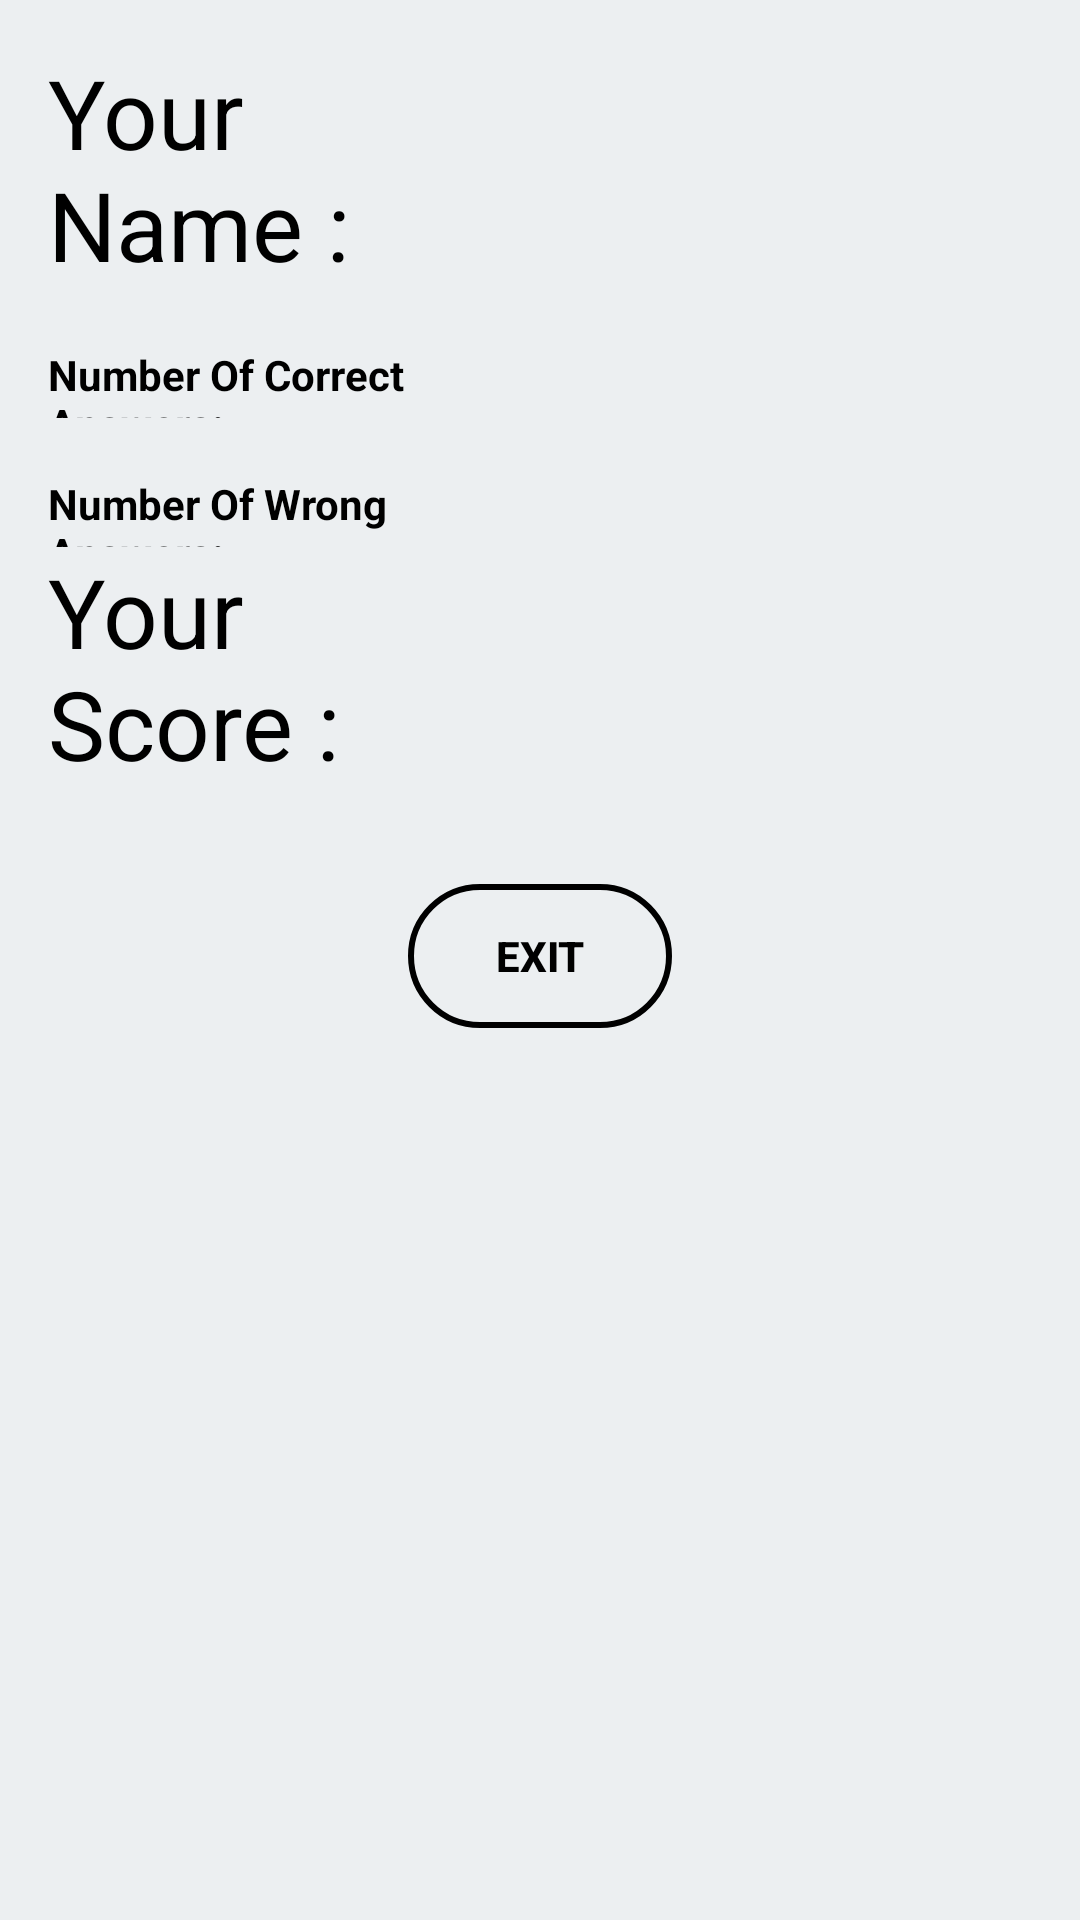

Reconstruct the res/layout file that produces this screen, plus the resources it refers to.
<!-- AndroidManifest.xml: application theme AppTheme -->
<!-- res/layout/activity_score__view.xml -->
<?xml version="1.0" encoding="utf-8"?>
<ScrollView
    xmlns:android="http://schemas.android.com/apk/res/android"
    xmlns:app="http://schemas.android.com/apk/res-auto"
    xmlns:tools="http://schemas.android.com/tools"
    android:layout_width="match_parent"
    android:layout_height="match_parent"
    tools:context=".Score_View"
    android:background="#ECEFF1">

    <LinearLayout
        android:padding="16dp"
        android:layout_width="match_parent"
        android:layout_height="match_parent"
        android:orientation="vertical"

        >
        <LinearLayout
            android:layout_width="match_parent"
            android:layout_height="wrap_content"
            >
            <TextView
                android:layout_width="0dp"
                android:layout_height="wrap_content"
                android:layout_weight="1"
                android:text="@string/student_name"
                android:textSize="32sp"
                android:textColor="@android:color/black"
                />
            <TextView
                android:id="@+id/St_name"
                android:layout_width="0dp"
                android:layout_height="wrap_content"
                android:layout_weight="1"
                android:textSize="32sp"
                android:textColor="@android:color/black"
                android:textStyle="bold"
                />
        </LinearLayout>
        <LinearLayout
            android:layout_width="match_parent"
            android:layout_height="wrap_content"
            >
            <TextView
                android:layout_width="0dp"
                android:layout_height="wrap_content"
                android:layout_weight="1"
                android:text="Number Of Correct Answers:"
                android:textSize="14sp"
                android:textColor="@android:color/black"
                android:textStyle="bold"
                />
            <TextView
                android:id="@+id/right_answers"
                android:layout_width="0dp"
                android:layout_height="wrap_content"
                android:layout_weight="1"
                android:textSize="32sp"
                android:textColor="@android:color/holo_green_dark"
                android:textStyle="bold"
                />
        </LinearLayout>

        <LinearLayout
            android:layout_width="match_parent"
            android:layout_height="wrap_content"
            >
            <TextView
                android:layout_width="0dp"
                android:layout_height="wrap_content"
                android:layout_weight="1"
                android:text="Number Of Wrong Answers:"
                android:textSize="14sp"
                android:textColor="@android:color/black"
                android:textStyle="bold"
                />
            <TextView
                android:id="@+id/wrong_answers"
                android:layout_width="0dp"
                android:layout_height="wrap_content"
                android:layout_weight="1"
                android:textSize="32sp"
                android:textColor="@android:color/holo_red_dark"
                android:textStyle="bold"
                />
        </LinearLayout>
        <LinearLayout
            android:layout_width="match_parent"
            android:layout_height="wrap_content"
            >
            <TextView
                android:layout_width="0dp"
                android:layout_height="wrap_content"
                android:layout_weight="1"
                android:text="Your Score :"
                android:textSize="32sp"
                android:textColor="@android:color/black"
                />
            <TextView
                android:id="@+id/score"
                android:layout_width="0dp"
                android:layout_height="wrap_content"
                android:layout_weight="1"
                android:textSize="32sp"
                android:textColor="@android:color/holo_green_dark"
                android:textStyle="bold"
                />
        </LinearLayout>
        <Button
            android:layout_width="wrap_content"
            android:layout_height="wrap_content"
            android:text="Exit"
            android:background="@drawable/rounded"
            android:textStyle="bold"
            android:layout_marginTop="32dp"
            android:layout_gravity="center"
            android:onClick="AppExit"
            />

    </LinearLayout>

</ScrollView>
<!-- resources referenced by this layout -->
<resources>
  <!-- drawable rounded (drawable) -->
  <?xml version="1.0" encoding="utf-8"?>
  <shape xmlns:android="http://schemas.android.com/apk/res/android"
      android:shape="rectangle">
  
      <corners android:radius="30dp"/>
      <stroke
          android:width="2dp"
          android:color="@android:color/black"
          />
  
  </shape>
  <string name="student_name">Your Name : </string>
  <style name="AppTheme" parent="Theme.AppCompat.Light.DarkActionBar">
          
          <item name="colorPrimary">#CFD8DC</item>
          <item name="colorPrimaryDark">#607D8B</item>
          <item name="colorAccent">@android:color/black</item>
          <item name="android:textColorPrimary">@android:color/black</item>
      </style>
</resources>
